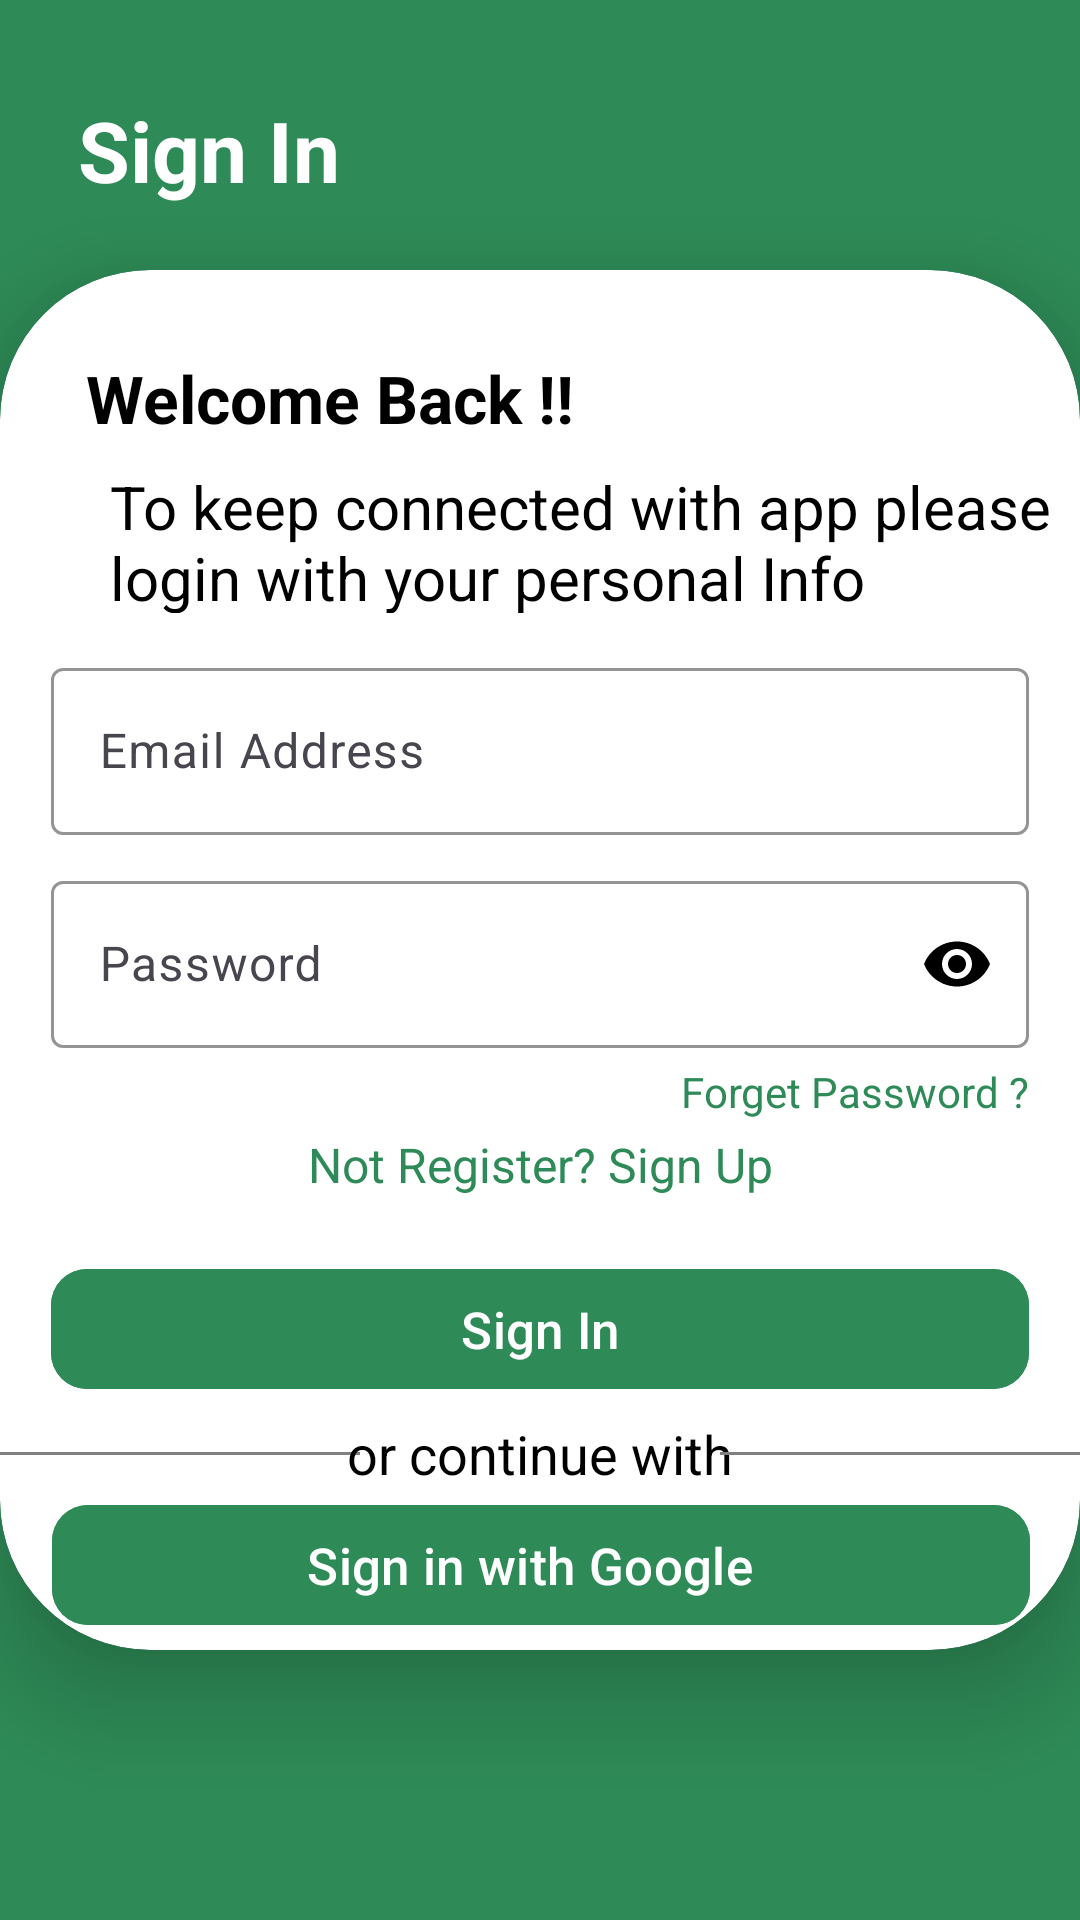

Here is an Android app screen rendered from its layout file. Give the layout XML and the strings, colors and styles it references.
<!-- AndroidManifest.xml: application theme Theme.FarmSmart -->
<!-- res/layout/activity_sign_in.xml -->
<?xml version="1.0" encoding="utf-8"?>
<androidx.constraintlayout.widget.ConstraintLayout
    xmlns:android="http://schemas.android.com/apk/res/android"
    xmlns:app="http://schemas.android.com/apk/res-auto"
    xmlns:tools="http://schemas.android.com/tools"
    android:layout_width="match_parent"
    android:layout_height="match_parent"
    android:background="@color/green"
    tools:context=".Activity.SignIn">

    <TextView
        android:layout_width="wrap_content"
        android:layout_height="wrap_content"
        android:layout_marginStart="26dp"
        android:layout_marginEnd="297dp"
        android:text="@string/sign_in"
        android:textColor="@color/white"
        android:textSize="28sp"
        android:textStyle="bold"
        app:layout_constraintBottom_toTopOf="@+id/cardView"
        app:layout_constraintEnd_toEndOf="parent"
        app:layout_constraintHorizontal_bias="0.0"
        app:layout_constraintStart_toStartOf="parent"
        app:layout_constraintTop_toTopOf="parent"
        app:layout_constraintVertical_bias="0.596" />

    <androidx.cardview.widget.CardView
        android:id="@+id/cardView"
        android:layout_width="match_parent"
        android:layout_height="0dp"
        android:layout_marginTop="90dp"
        android:layout_marginBottom="90dp"
        app:cardBackgroundColor="@color/white"
        app:cardCornerRadius="50dp"
        app:cardElevation="20dp"
        app:layout_constraintBottom_toBottomOf="parent"
        app:layout_constraintEnd_toEndOf="parent"
        app:layout_constraintStart_toStartOf="parent"
        app:layout_constraintTop_toTopOf="parent">

        <androidx.constraintlayout.widget.ConstraintLayout
            android:layout_width="match_parent"
            android:layout_height="match_parent">

            <TextView
                android:id="@+id/textView"
                android:layout_width="wrap_content"
                android:layout_height="wrap_content"
                android:layout_marginTop="28dp"
                android:text="@string/welcome_back"
                android:textColor="@color/black"
                android:textSize="22sp"
                android:textStyle="bold"
                app:layout_constraintEnd_toEndOf="parent"
                app:layout_constraintHorizontal_bias="0.145"
                app:layout_constraintStart_toStartOf="parent"
                app:layout_constraintTop_toTopOf="parent" />

            <TextView
                android:id="@+id/textView2"
                android:layout_width="350dp"
                android:layout_height="49dp"
                android:layout_marginStart="8dp"
                android:layout_marginTop="8dp"
                android:layout_marginEnd="8dp"
                android:text="@string/to_keep_connected_with_app_please_login_with_your_personal_info"
                android:textColor="@color/black"
                android:textSize="20sp"
                app:layout_constraintEnd_toEndOf="@+id/textView"
                app:layout_constraintHorizontal_bias="0.0"
                app:layout_constraintStart_toStartOf="@+id/textView"
                app:layout_constraintTop_toBottomOf="@+id/textView" />

            <com.google.android.material.textfield.TextInputLayout
                android:id="@+id/textInputLayout"
                android:layout_width="326dp"
                android:layout_height="wrap_content"
                android:layout_marginTop="13dp"
                android:hint="@string/email_address"
                app:boxStrokeColor="@color/green"
                app:layout_constraintEnd_toEndOf="parent"
                app:layout_constraintStart_toStartOf="parent"
                app:layout_constraintTop_toBottomOf="@+id/textView2">

                <com.google.android.material.textfield.TextInputEditText
                    android:id="@+id/signin_email"
                    android:layout_width="match_parent"
                    android:layout_height="match_parent"
                    android:inputType="textEmailAddress|textAutoComplete"
                    android:textColor="@color/black" />
            </com.google.android.material.textfield.TextInputLayout>

            <com.google.android.material.textfield.TextInputLayout
                android:id="@+id/textInputLayout2"
                android:layout_width="326dp"
                android:layout_height="wrap_content"
                android:layout_marginTop="10dp"
                android:hint="@string/password"
                app:boxStrokeColor="@color/green"
                app:layout_constraintEnd_toEndOf="parent"
                app:layout_constraintStart_toStartOf="parent"
                app:layout_constraintTop_toBottomOf="@+id/textInputLayout"
                app:passwordToggleEnabled="true"
                app:passwordToggleTint="@color/black">

                <com.google.android.material.textfield.TextInputEditText
                    android:id="@+id/signin_password"
                    android:layout_width="match_parent"
                    android:layout_height="match_parent"
                    android:ems="9"
                    android:inputType="textPassword"
                    android:textColor="@color/black" />
            </com.google.android.material.textfield.TextInputLayout>

            <TextView
                android:id="@+id/forget_password"
                android:layout_width="wrap_content"
                android:layout_height="wrap_content"
                android:layout_marginTop="5dp"
                android:text="@string/forget_password"
                android:textColor="@color/green"
                android:textSize="14sp"
                app:layout_constraintEnd_toEndOf="@+id/textInputLayout2"
                app:layout_constraintHorizontal_bias="1.0"
                app:layout_constraintStart_toStartOf="parent"
                app:layout_constraintTop_toBottomOf="@+id/textInputLayout2" />

            <TextView
                android:id="@+id/registerSignup"
                android:layout_width="wrap_content"
                android:layout_height="wrap_content"
                android:layout_marginTop="28dp"
                android:text="@string/not_register_sign_up"
                android:textColor="@color/green"
                android:textSize="16sp"
                app:layout_constraintEnd_toEndOf="@+id/textInputLayout2"
                app:layout_constraintStart_toStartOf="@+id/textInputLayout2"
                app:layout_constraintTop_toBottomOf="@+id/textInputLayout2" />

            <com.google.android.material.button.MaterialButton
                android:id="@+id/signin_btn"
                android:layout_width="326dp"
                android:layout_height="wrap_content"
                android:layout_marginTop="20dp"
                android:backgroundTint="@color/green"
                android:text="@string/sign_in"
                android:textSize="17sp"
                app:cornerRadius="12dp"
                app:layout_constraintEnd_toEndOf="@+id/textInputLayout2"
                app:layout_constraintStart_toStartOf="@+id/textInputLayout2"
                app:layout_constraintTop_toBottomOf="@+id/registerSignup" />

            <View
                android:id="@+id/view2"
                android:layout_width="120dp"
                android:layout_height="1dp"
                android:background="@color/grey"
                app:layout_constraintBottom_toBottomOf="parent"
                app:layout_constraintStart_toStartOf="parent"
                app:layout_constraintTop_toBottomOf="@+id/signin_btn"
                app:layout_constraintVertical_bias="0.207" />

            <TextView
                android:id="@+id/textView3"
                android:layout_width="wrap_content"
                android:layout_height="wrap_content"
                android:layout_marginStart="2dp"
                android:layout_marginEnd="2dp"
                android:text="@string/or_continue_with"
                android:textColor="@color/black"
                android:textSize="18sp"
                app:layout_constraintBottom_toBottomOf="@+id/view"
                app:layout_constraintEnd_toStartOf="@+id/view"
                app:layout_constraintStart_toEndOf="@+id/view2"
                app:layout_constraintTop_toTopOf="@+id/view2" />

            <View
                android:id="@+id/view"
                android:layout_width="120dp"
                android:layout_height="1dp"
                android:background="@color/grey"
                app:layout_constraintBottom_toBottomOf="parent"
                app:layout_constraintEnd_toEndOf="parent"
                app:layout_constraintTop_toBottomOf="@+id/signin_btn"
                app:layout_constraintVertical_bias="0.207" />

            <com.google.android.material.button.MaterialButton
                android:id="@+id/googlesignin_btn"
                style="@style/Widget.Material3.Button.Icon"
                android:layout_width="326dp"
                android:layout_height="wrap_content"
                android:backgroundTint="@color/green"
                android:text="@string/sign_in_with_google"
                android:textColor="@color/white"
                android:textSize="17sp"
                app:cornerRadius="12dp"
                app:icon="@drawable/googlee"
                app:iconSize="30dp"
                app:iconTint="@null"
                app:layout_constraintBottom_toBottomOf="parent"
                app:layout_constraintEnd_toEndOf="parent"
                app:layout_constraintHorizontal_bias="0.505"
                app:layout_constraintStart_toStartOf="parent"
                app:layout_constraintTop_toBottomOf="@+id/textView3"
                app:layout_constraintVertical_bias="0.187" />

        </androidx.constraintlayout.widget.ConstraintLayout>

    </androidx.cardview.widget.CardView>
</androidx.constraintlayout.widget.ConstraintLayout>
<!-- resources referenced by this layout -->
<resources>
  <color name="black">#FF000000</color>
  <color name="green">#2e8b57</color>
  <color name="grey">#808080</color>
  <color name="white">#FFFFFFFF</color>
  <string name="email_address">Email Address</string>
  <string name="forget_password">Forget Password ?</string>
  <string name="not_register_sign_up">Not Register? Sign Up</string>
  <string name="or_continue_with">or continue with</string>
  <string name="password">Password</string>
  <string name="sign_in">Sign In</string>
  <string name="sign_in_with_google">Sign in with Google</string>
  <string name="to_keep_connected_with_app_please_login_with_your_personal_info">To keep connected with app please login with your personal Info</string>
  <string name="welcome_back">Welcome Back !!</string>
  <style name="Theme.FarmSmart" parent="Base.Theme.FarmSmart" />
  <style name="Base.Theme.FarmSmart" parent="Theme.Material3.DayNight.NoActionBar">
          
          
          <item name="android:statusBarColor">#2e8b57 </item>
      </style>
</resources>
